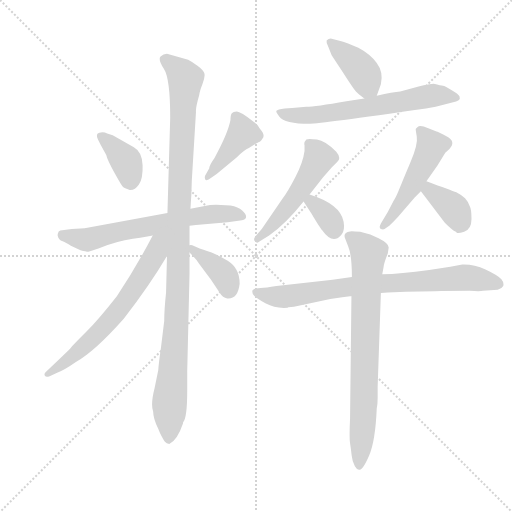
t = 0.00 s
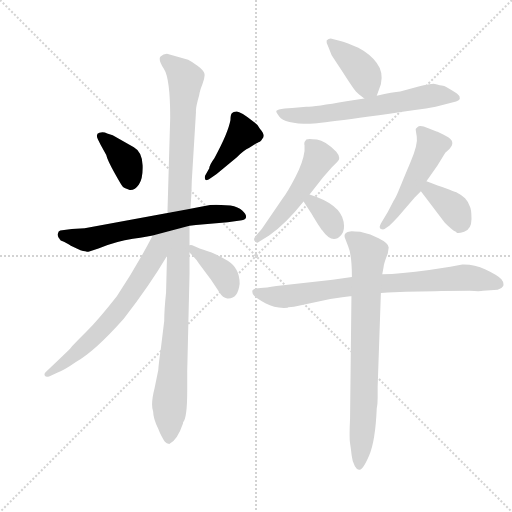
t = 2.00 s
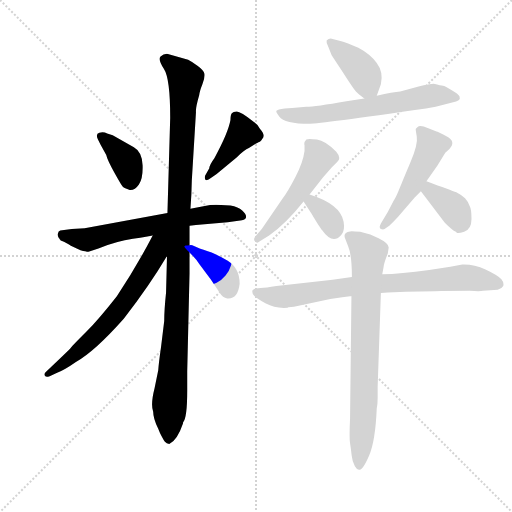
t = 3.99 s
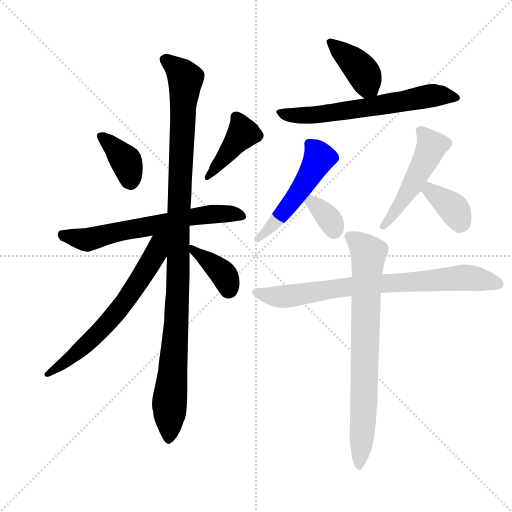
t = 5.98 s
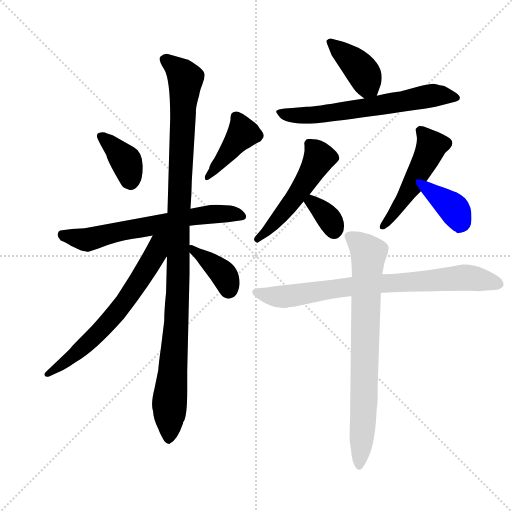
t = 7.98 s
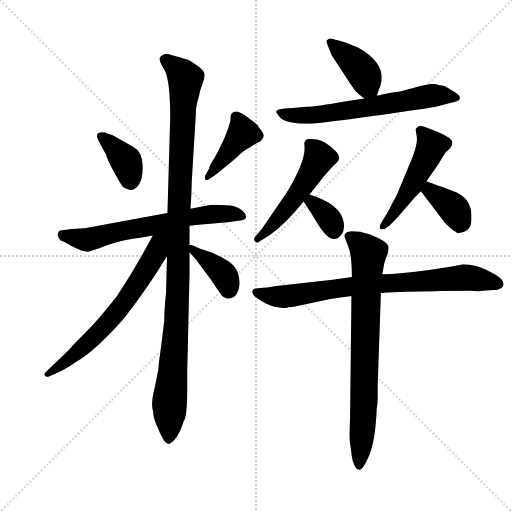
t = 9.97 s

The animated SVG that drew these frames (rendered in a browser with its animation timeline set to each time). Animation: 14 CSS @keyframes rules; one cycle of 9.97 s.

<svg version="1.1" viewBox="0 0 1024 1024" xmlns="http://www.w3.org/2000/svg">
  <g stroke="lightgray" stroke-dasharray="1,1" stroke-width="1" transform="scale(4, 4)">
    <line x1="0" y1="0" x2="256" y2="256"></line>
    <line x1="256" y1="0" x2="0" y2="256"></line>
    <line x1="128" y1="0" x2="128" y2="256"></line>
    <line x1="0" y1="128" x2="256" y2="128"></line>
  </g>
  <g transform="scale(0.92, -0.92) translate(60, -850)">
    <style type="text/css">
      
        @keyframes keyframes0 {
          from {
            stroke: blue;
            stroke-dashoffset: 379;
            stroke-width: 128;
          }
          55% {
            animation-timing-function: step-end;
            stroke: blue;
            stroke-dashoffset: 0;
            stroke-width: 128;
          }
          to {
            stroke: black;
            stroke-width: 1024;
          }
        }
        #make-me-a-hanzi-animation-0 {
          animation: keyframes0 0.5584309895833334s both;
          animation-delay: 0s;
          animation-timing-function: linear;
        }
      
        @keyframes keyframes1 {
          from {
            stroke: blue;
            stroke-dashoffset: 415;
            stroke-width: 128;
          }
          57% {
            animation-timing-function: step-end;
            stroke: blue;
            stroke-dashoffset: 0;
            stroke-width: 128;
          }
          to {
            stroke: black;
            stroke-width: 1024;
          }
        }
        #make-me-a-hanzi-animation-1 {
          animation: keyframes1 0.5877278645833334s both;
          animation-delay: 0.5584309895833334s;
          animation-timing-function: linear;
        }
      
        @keyframes keyframes2 {
          from {
            stroke: blue;
            stroke-dashoffset: 649;
            stroke-width: 128;
          }
          68% {
            animation-timing-function: step-end;
            stroke: blue;
            stroke-dashoffset: 0;
            stroke-width: 128;
          }
          to {
            stroke: black;
            stroke-width: 1024;
          }
        }
        #make-me-a-hanzi-animation-2 {
          animation: keyframes2 0.7781575520833334s both;
          animation-delay: 1.1461588541666667s;
          animation-timing-function: linear;
        }
      
        @keyframes keyframes3 {
          from {
            stroke: blue;
            stroke-dashoffset: 1101;
            stroke-width: 128;
          }
          78% {
            animation-timing-function: step-end;
            stroke: blue;
            stroke-dashoffset: 0;
            stroke-width: 128;
          }
          to {
            stroke: black;
            stroke-width: 1024;
          }
        }
        #make-me-a-hanzi-animation-3 {
          animation: keyframes3 1.14599609375s both;
          animation-delay: 1.92431640625s;
          animation-timing-function: linear;
        }
      
        @keyframes keyframes4 {
          from {
            stroke: blue;
            stroke-dashoffset: 660;
            stroke-width: 128;
          }
          68% {
            animation-timing-function: step-end;
            stroke: blue;
            stroke-dashoffset: 0;
            stroke-width: 128;
          }
          to {
            stroke: black;
            stroke-width: 1024;
          }
        }
        #make-me-a-hanzi-animation-4 {
          animation: keyframes4 0.787109375s both;
          animation-delay: 3.0703125s;
          animation-timing-function: linear;
        }
      
        @keyframes keyframes5 {
          from {
            stroke: blue;
            stroke-dashoffset: 384;
            stroke-width: 128;
          }
          56% {
            animation-timing-function: step-end;
            stroke: blue;
            stroke-dashoffset: 0;
            stroke-width: 128;
          }
          to {
            stroke: black;
            stroke-width: 1024;
          }
        }
        #make-me-a-hanzi-animation-5 {
          animation: keyframes5 0.5625s both;
          animation-delay: 3.857421875s;
          animation-timing-function: linear;
        }
      
        @keyframes keyframes6 {
          from {
            stroke: blue;
            stroke-dashoffset: 398;
            stroke-width: 128;
          }
          56% {
            animation-timing-function: step-end;
            stroke: blue;
            stroke-dashoffset: 0;
            stroke-width: 128;
          }
          to {
            stroke: black;
            stroke-width: 1024;
          }
        }
        #make-me-a-hanzi-animation-6 {
          animation: keyframes6 0.5738932291666666s both;
          animation-delay: 4.419921875s;
          animation-timing-function: linear;
        }
      
        @keyframes keyframes7 {
          from {
            stroke: blue;
            stroke-dashoffset: 644;
            stroke-width: 128;
          }
          68% {
            animation-timing-function: step-end;
            stroke: blue;
            stroke-dashoffset: 0;
            stroke-width: 128;
          }
          to {
            stroke: black;
            stroke-width: 1024;
          }
        }
        #make-me-a-hanzi-animation-7 {
          animation: keyframes7 0.7740885416666666s both;
          animation-delay: 4.993815104166667s;
          animation-timing-function: linear;
        }
      
        @keyframes keyframes8 {
          from {
            stroke: blue;
            stroke-dashoffset: 518;
            stroke-width: 128;
          }
          63% {
            animation-timing-function: step-end;
            stroke: blue;
            stroke-dashoffset: 0;
            stroke-width: 128;
          }
          to {
            stroke: black;
            stroke-width: 1024;
          }
        }
        #make-me-a-hanzi-animation-8 {
          animation: keyframes8 0.6715494791666666s both;
          animation-delay: 5.767903645833334s;
          animation-timing-function: linear;
        }
      
        @keyframes keyframes9 {
          from {
            stroke: blue;
            stroke-dashoffset: 343;
            stroke-width: 128;
          }
          53% {
            animation-timing-function: step-end;
            stroke: blue;
            stroke-dashoffset: 0;
            stroke-width: 128;
          }
          to {
            stroke: black;
            stroke-width: 1024;
          }
        }
        #make-me-a-hanzi-animation-9 {
          animation: keyframes9 0.5291341145833334s both;
          animation-delay: 6.439453125000001s;
          animation-timing-function: linear;
        }
      
        @keyframes keyframes10 {
          from {
            stroke: blue;
            stroke-dashoffset: 506;
            stroke-width: 128;
          }
          62% {
            animation-timing-function: step-end;
            stroke: blue;
            stroke-dashoffset: 0;
            stroke-width: 128;
          }
          to {
            stroke: black;
            stroke-width: 1024;
          }
        }
        #make-me-a-hanzi-animation-10 {
          animation: keyframes10 0.6617838541666666s both;
          animation-delay: 6.968587239583334s;
          animation-timing-function: linear;
        }
      
        @keyframes keyframes11 {
          from {
            stroke: blue;
            stroke-dashoffset: 380;
            stroke-width: 128;
          }
          55% {
            animation-timing-function: step-end;
            stroke: blue;
            stroke-dashoffset: 0;
            stroke-width: 128;
          }
          to {
            stroke: black;
            stroke-width: 1024;
          }
        }
        #make-me-a-hanzi-animation-11 {
          animation: keyframes11 0.5592447916666666s both;
          animation-delay: 7.630371093750001s;
          animation-timing-function: linear;
        }
      
        @keyframes keyframes12 {
          from {
            stroke: blue;
            stroke-dashoffset: 804;
            stroke-width: 128;
          }
          72% {
            animation-timing-function: step-end;
            stroke: blue;
            stroke-dashoffset: 0;
            stroke-width: 128;
          }
          to {
            stroke: black;
            stroke-width: 1024;
          }
        }
        #make-me-a-hanzi-animation-12 {
          animation: keyframes12 0.904296875s both;
          animation-delay: 8.189615885416668s;
          animation-timing-function: linear;
        }
      
        @keyframes keyframes13 {
          from {
            stroke: blue;
            stroke-dashoffset: 774;
            stroke-width: 128;
          }
          72% {
            animation-timing-function: step-end;
            stroke: blue;
            stroke-dashoffset: 0;
            stroke-width: 128;
          }
          to {
            stroke: black;
            stroke-width: 1024;
          }
        }
        #make-me-a-hanzi-animation-13 {
          animation: keyframes13 0.8798828125s both;
          animation-delay: 9.093912760416668s;
          animation-timing-function: linear;
        }
      
    </style>
    
      <path d="M 159 535 L 171 513 Q 173 503 188.5 475 Q 204 447 207 444 Q 210 441 222 437 Q 233 436 242 449 Q 251 462 250 491 Q 249 520 231 530 L 185 556 L 173 560 Q 165 564 156 561.5 Q 147 559 153 547 L 159 535 Z" fill="lightgray"></path>
    
      <path d="M 411 472 L 455 508 Q 471 524 481 528 Q 500 541 505 542 Q 509 546 510 548 Q 518 556 505 570 Q 500 580 492 585 Q 462 608 454.5 607.5 Q 447 607 444 604 Q 441 601 441 589 Q 436 561 406 506 Q 395 491 395 484 L 387 470 Q 384 466 386 460.5 Q 388 455 400 464 L 411 472 Z" fill="lightgray"></path>
    
      <path d="M 352 359 L 366 361 L 435 367 L 466 371 Q 475 373 475 379 Q 475 385 466.5 392.5 Q 458 400 441 403 L 410 405 Q 396 405 385 402 L 354 396 L 304 387 L 124 354 L 96 352 L 71 349 Q 67 348 65.5 341.5 Q 64 335 72 327 Q 87 321 94 316 L 115 306 Q 130 302 134 303 L 154 310 Q 194 326 229 331 Q 264 336 272 338 L 352 359 Z" fill="lightgray"></path>
    
      <path d="M 347 1 L 347 42 L 352 255 L 352 301 L 352 317 L 352 359 L 354 396 L 356 427 L 357 458 L 366 606 Q 365 616 373 643 Q 374 652 380 667 Q 386 682 384.5 689.5 Q 383 697 370 706.5 Q 357 716 349 720 L 303 733 Q 295 733 289 727 Q 283 721 296.5 700 Q 310 679 310 594 L 304 387 L 303 292 L 301 214 Q 297 176 297 152 L 290 95 Q 285 60 284 45 L 276 6 Q 267 -29 273 -45 Q 273 -60 284 -82 L 288 -92 Q 295 -106 298.5 -110.5 Q 302 -115 308 -115 Q 325 -108 338 -70 L 338 -68 Q 347 -59 347 1 Z" fill="lightgray"></path>
    
      <path d="M 272 338 Q 236 269 194 206 Q 154 155 127 128 Q 99 100 94 94 Q 89 88 55 56 L 39 41 Q 36 38 37 34 Q 38 29 48 32 L 63 39 Q 81 46 105 63 Q 146 86 209 157 Q 266 231 302 292 L 303 292 C 347 354 293 378 272 338 Z" fill="lightgray"></path>
    
      <path d="M 352 301 L 360 293 Q 367 286 374 275 L 398 243 L 418 213 Q 424 203 434 201 Q 457 199 461 233 Q 461 267 435 283 Q 421 292 400 301 Q 378 309 374 310 L 358 317 Q 355 318 352 317 C 337 316 337 316 352 301 Z" fill="lightgray"></path>
    
      <path d="M 759 642 L 768 667 Q 774 693 759 713 Q 744 733 719 746 Q 694 758 680 761 L 661 766 Q 655 767 650 762 Q 649 758 653 750 L 661 730 L 686 692 Q 711 653 715 650 Q 718 646 732 636 C 752 622 752 622 759 642 Z" fill="lightgray"></path>
    
      <path d="M 883 668 Q 874 668 850 662 L 810 651 Q 795 650 759 642 L 732 636 L 693 630 Q 625 618 606 618 L 575 615 L 559 614 Q 543 612 541 609 Q 539 606 547 597 Q 558 581 614 581 Q 635 581 866 614 L 887 618 L 923 627 Q 933 629 937 632 Q 941 635 939 640 Q 939 644 923 653.5 Q 907 663 903 663.5 Q 899 664 883 668 Z" fill="lightgray"></path>
    
      <path d="M 613 427 L 642 464 L 661 486 L 673 498 Q 683 506 671 520 Q 647 544 629 546.5 Q 611 549 606 547 Q 600 541 602 534 L 602 522 Q 599 498 582.5 466 Q 566 434 554 418 L 509 352 L 495 336 Q 490 330 494.5 325 Q 499 320 504 325 L 525 338 Q 561 363 600 412 L 613 427 Z" fill="lightgray"></path>
    
      <path d="M 600 412 L 617 386 Q 636 354 640 350 Q 664 316 683 341 Q 690 350 687 368 Q 680 406 613 427 C 584 436 584 436 600 412 Z" fill="lightgray"></path>
    
      <path d="M 889 564 L 871 571 Q 853 579 848 574 L 844 570 Q 843 570 846 553.5 Q 849 537 832.5 498 Q 816 459 808.5 440 Q 801 421 796 414 L 783 389 L 768 364 Q 763 354 768 352 Q 773 350 776 352 L 787 360 Q 791 363 805 378 L 841 420 L 855 434 L 867 456 L 891 490 L 908 518 L 917 526 Q 932 542 911.5 553 Q 891 564 889 564 Z" fill="lightgray"></path>
    
      <path d="M 855 434 L 907 366 Q 923 350 931 346 L 933 344 Q 936 342 949 346 Q 965 352 965 374 Q 965 395 961 402 Q 959 410 951 419 Q 942 427 932 432 Q 921 436 867 456 C 839 466 837 458 855 434 Z" fill="lightgray"></path>
    
      <path d="M 579 183 L 658 200 L 684 204 L 701 206 L 704 206 L 768 213 L 783 214 L 822 216 L 886 217 Q 909 218 961 218 Q 984 216 990 218 L 1022 220 Q 1031 222 1034 228 Q 1036 236 1030 243 Q 1021 252 995.5 264 Q 970 276 945 275 L 919 270 L 873 263 Q 810 254 771 254 L 705 248 L 663 242 L 541 228 Q 517 224 507 224 L 495 223 Q 492 222 489 219 Q 487 213 492.5 207 Q 498 201 518 190 Q 538 179 565 181 L 567 182 L 579 183 Z" fill="lightgray"></path>
    
      <path d="M 704 206 L 701 -60 Q 699 -101 701 -113.5 Q 703 -126 704.5 -140 Q 706 -154 711.5 -163.5 Q 717 -173 722 -171 Q 729 -171 742.5 -140 Q 756 -109 759 -38 Q 761 -28 761 -15 L 761 9 L 768 213 L 771 254 L 774 270 Q 774 276 783 299 L 785 312 Q 785 321 763 332 L 745 340 L 723 346 Q 704 348 701 347 Q 684 345 691 330 L 697 314 Q 705 295 705 248 L 704 206 Z" fill="lightgray"></path>
    
    
      <clipPath id="make-me-a-hanzi-clip-0">
        <path d="M 159 535 L 171 513 Q 173 503 188.5 475 Q 204 447 207 444 Q 210 441 222 437 Q 233 436 242 449 Q 251 462 250 491 Q 249 520 231 530 L 185 556 L 173 560 Q 165 564 156 561.5 Q 147 559 153 547 L 159 535 Z"></path>
      </clipPath>
      <path clip-path="url(#make-me-a-hanzi-clip-0)" d="M 161 553 L 214 499 L 223 461 L 217 455" fill="none" id="make-me-a-hanzi-animation-0" stroke-dasharray="251 502" stroke-linecap="round"></path>
    
      <clipPath id="make-me-a-hanzi-clip-1">
        <path d="M 411 472 L 455 508 Q 471 524 481 528 Q 500 541 505 542 Q 509 546 510 548 Q 518 556 505 570 Q 500 580 492 585 Q 462 608 454.5 607.5 Q 447 607 444 604 Q 441 601 441 589 Q 436 561 406 506 Q 395 491 395 484 L 387 470 Q 384 466 386 460.5 Q 388 455 400 464 L 411 472 Z"></path>
      </clipPath>
      <path clip-path="url(#make-me-a-hanzi-clip-1)" d="M 453 594 L 468 560 L 392 465" fill="none" id="make-me-a-hanzi-animation-1" stroke-dasharray="287 574" stroke-linecap="round"></path>
    
      <clipPath id="make-me-a-hanzi-clip-2">
        <path d="M 352 359 L 366 361 L 435 367 L 466 371 Q 475 373 475 379 Q 475 385 466.5 392.5 Q 458 400 441 403 L 410 405 Q 396 405 385 402 L 354 396 L 304 387 L 124 354 L 96 352 L 71 349 Q 67 348 65.5 341.5 Q 64 335 72 327 Q 87 321 94 316 L 115 306 Q 130 302 134 303 L 154 310 Q 194 326 229 331 Q 264 336 272 338 L 352 359 Z"></path>
      </clipPath>
      <path clip-path="url(#make-me-a-hanzi-clip-2)" d="M 78 338 L 127 329 L 351 378 L 417 386 L 464 382" fill="none" id="make-me-a-hanzi-animation-2" stroke-dasharray="521 1042" stroke-linecap="round"></path>
    
      <clipPath id="make-me-a-hanzi-clip-3">
        <path d="M 347 1 L 347 42 L 352 255 L 352 301 L 352 317 L 352 359 L 354 396 L 356 427 L 357 458 L 366 606 Q 365 616 373 643 Q 374 652 380 667 Q 386 682 384.5 689.5 Q 383 697 370 706.5 Q 357 716 349 720 L 303 733 Q 295 733 289 727 Q 283 721 296.5 700 Q 310 679 310 594 L 304 387 L 303 292 L 301 214 Q 297 176 297 152 L 290 95 Q 285 60 284 45 L 276 6 Q 267 -29 273 -45 Q 273 -60 284 -82 L 288 -92 Q 295 -106 298.5 -110.5 Q 302 -115 308 -115 Q 325 -108 338 -70 L 338 -68 Q 347 -59 347 1 Z"></path>
      </clipPath>
      <path clip-path="url(#make-me-a-hanzi-clip-3)" d="M 300 721 L 343 679 L 327 363 L 327 218 L 307 -105" fill="none" id="make-me-a-hanzi-animation-3" stroke-dasharray="973 1946" stroke-linecap="round"></path>
    
      <clipPath id="make-me-a-hanzi-clip-4">
        <path d="M 272 338 Q 236 269 194 206 Q 154 155 127 128 Q 99 100 94 94 Q 89 88 55 56 L 39 41 Q 36 38 37 34 Q 38 29 48 32 L 63 39 Q 81 46 105 63 Q 146 86 209 157 Q 266 231 302 292 L 303 292 C 347 354 293 378 272 338 Z"></path>
      </clipPath>
      <path clip-path="url(#make-me-a-hanzi-clip-4)" d="M 300 340 L 284 321 L 278 298 L 258 264 L 198 176 L 128 102 L 43 36" fill="none" id="make-me-a-hanzi-animation-4" stroke-dasharray="532 1064" stroke-linecap="round"></path>
    
      <clipPath id="make-me-a-hanzi-clip-5">
        <path d="M 352 301 L 360 293 Q 367 286 374 275 L 398 243 L 418 213 Q 424 203 434 201 Q 457 199 461 233 Q 461 267 435 283 Q 421 292 400 301 Q 378 309 374 310 L 358 317 Q 355 318 352 317 C 337 316 337 316 352 301 Z"></path>
      </clipPath>
      <path clip-path="url(#make-me-a-hanzi-clip-5)" d="M 355 313 L 423 257 L 437 220" fill="none" id="make-me-a-hanzi-animation-5" stroke-dasharray="256 512" stroke-linecap="round"></path>
    
      <clipPath id="make-me-a-hanzi-clip-6">
        <path d="M 759 642 L 768 667 Q 774 693 759 713 Q 744 733 719 746 Q 694 758 680 761 L 661 766 Q 655 767 650 762 Q 649 758 653 750 L 661 730 L 686 692 Q 711 653 715 650 Q 718 646 732 636 C 752 622 752 622 759 642 Z"></path>
      </clipPath>
      <path clip-path="url(#make-me-a-hanzi-clip-6)" d="M 658 758 L 717 708 L 750 652" fill="none" id="make-me-a-hanzi-animation-6" stroke-dasharray="270 540" stroke-linecap="round"></path>
    
      <clipPath id="make-me-a-hanzi-clip-7">
        <path d="M 883 668 Q 874 668 850 662 L 810 651 Q 795 650 759 642 L 732 636 L 693 630 Q 625 618 606 618 L 575 615 L 559 614 Q 543 612 541 609 Q 539 606 547 597 Q 558 581 614 581 Q 635 581 866 614 L 887 618 L 923 627 Q 933 629 937 632 Q 941 635 939 640 Q 939 644 923 653.5 Q 907 663 903 663.5 Q 899 664 883 668 Z"></path>
      </clipPath>
      <path clip-path="url(#make-me-a-hanzi-clip-7)" d="M 547 604 L 604 598 L 750 617 L 881 643 L 931 638" fill="none" id="make-me-a-hanzi-animation-7" stroke-dasharray="516 1032" stroke-linecap="round"></path>
    
      <clipPath id="make-me-a-hanzi-clip-8">
        <path d="M 613 427 L 642 464 L 661 486 L 673 498 Q 683 506 671 520 Q 647 544 629 546.5 Q 611 549 606 547 Q 600 541 602 534 L 602 522 Q 599 498 582.5 466 Q 566 434 554 418 L 509 352 L 495 336 Q 490 330 494.5 325 Q 499 320 504 325 L 525 338 Q 561 363 600 412 L 613 427 Z"></path>
      </clipPath>
      <path clip-path="url(#make-me-a-hanzi-clip-8)" d="M 611 538 L 634 507 L 625 489 L 560 392 L 499 330" fill="none" id="make-me-a-hanzi-animation-8" stroke-dasharray="390 780" stroke-linecap="round"></path>
    
      <clipPath id="make-me-a-hanzi-clip-9">
        <path d="M 600 412 L 617 386 Q 636 354 640 350 Q 664 316 683 341 Q 690 350 687 368 Q 680 406 613 427 C 584 436 584 436 600 412 Z"></path>
      </clipPath>
      <path clip-path="url(#make-me-a-hanzi-clip-9)" d="M 610 410 L 620 410 L 645 387 L 666 349" fill="none" id="make-me-a-hanzi-animation-9" stroke-dasharray="215 430" stroke-linecap="round"></path>
    
      <clipPath id="make-me-a-hanzi-clip-10">
        <path d="M 889 564 L 871 571 Q 853 579 848 574 L 844 570 Q 843 570 846 553.5 Q 849 537 832.5 498 Q 816 459 808.5 440 Q 801 421 796 414 L 783 389 L 768 364 Q 763 354 768 352 Q 773 350 776 352 L 787 360 Q 791 363 805 378 L 841 420 L 855 434 L 867 456 L 891 490 L 908 518 L 917 526 Q 932 542 911.5 553 Q 891 564 889 564 Z"></path>
      </clipPath>
      <path clip-path="url(#make-me-a-hanzi-clip-10)" d="M 850 568 L 860 561 L 877 530 L 836 446 L 772 358" fill="none" id="make-me-a-hanzi-animation-10" stroke-dasharray="378 756" stroke-linecap="round"></path>
    
      <clipPath id="make-me-a-hanzi-clip-11">
        <path d="M 855 434 L 907 366 Q 923 350 931 346 L 933 344 Q 936 342 949 346 Q 965 352 965 374 Q 965 395 961 402 Q 959 410 951 419 Q 942 427 932 432 Q 921 436 867 456 C 839 466 837 458 855 434 Z"></path>
      </clipPath>
      <path clip-path="url(#make-me-a-hanzi-clip-11)" d="M 874 445 L 876 435 L 929 392 L 940 369 L 936 349" fill="none" id="make-me-a-hanzi-animation-11" stroke-dasharray="252 504" stroke-linecap="round"></path>
    
      <clipPath id="make-me-a-hanzi-clip-12">
        <path d="M 579 183 L 658 200 L 684 204 L 701 206 L 704 206 L 768 213 L 783 214 L 822 216 L 886 217 Q 909 218 961 218 Q 984 216 990 218 L 1022 220 Q 1031 222 1034 228 Q 1036 236 1030 243 Q 1021 252 995.5 264 Q 970 276 945 275 L 919 270 L 873 263 Q 810 254 771 254 L 705 248 L 663 242 L 541 228 Q 517 224 507 224 L 495 223 Q 492 222 489 219 Q 487 213 492.5 207 Q 498 201 518 190 Q 538 179 565 181 L 567 182 L 579 183 Z"></path>
      </clipPath>
      <path clip-path="url(#make-me-a-hanzi-clip-12)" d="M 496 215 L 517 207 L 556 205 L 727 230 L 944 246 L 1016 235 L 1024 244 L 1024 233" fill="none" id="make-me-a-hanzi-animation-12" stroke-dasharray="676 1352" stroke-linecap="round"></path>
    
      <clipPath id="make-me-a-hanzi-clip-13">
        <path d="M 704 206 L 701 -60 Q 699 -101 701 -113.5 Q 703 -126 704.5 -140 Q 706 -154 711.5 -163.5 Q 717 -173 722 -171 Q 729 -171 742.5 -140 Q 756 -109 759 -38 Q 761 -28 761 -15 L 761 9 L 768 213 L 771 254 L 774 270 Q 774 276 783 299 L 785 312 Q 785 321 763 332 L 745 340 L 723 346 Q 704 348 701 347 Q 684 345 691 330 L 697 314 Q 705 295 705 248 L 704 206 Z"></path>
      </clipPath>
      <path clip-path="url(#make-me-a-hanzi-clip-13)" d="M 699 337 L 741 299 L 731 -46 L 720 -162" fill="none" id="make-me-a-hanzi-animation-13" stroke-dasharray="646 1292" stroke-linecap="round"></path>
    
  </g>
</svg>
